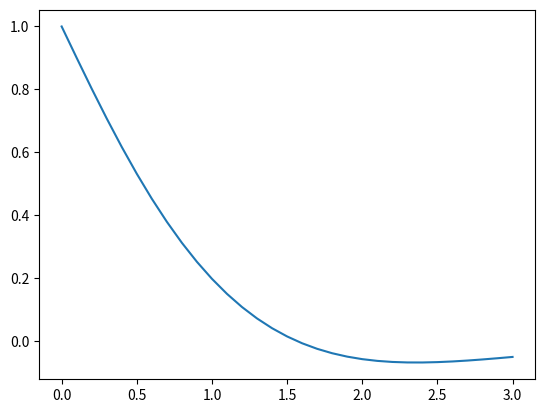

The matplotlib source for this figure:
import numpy as np
import matplotlib.pyplot as plt

def T(x,t):
    return np.exp(-q*x)*np.cos(t-q*x)

q = 1
x = np.linspace(0,3,31)
t = np.linspace(0, 6*np.pi, 97)

lines = plt.plot(x, T(x,t[0]))

for i in t:
    lines[0].set_ydata(T(x,i))
    plt.draw()
    plt.pause(0.01)
